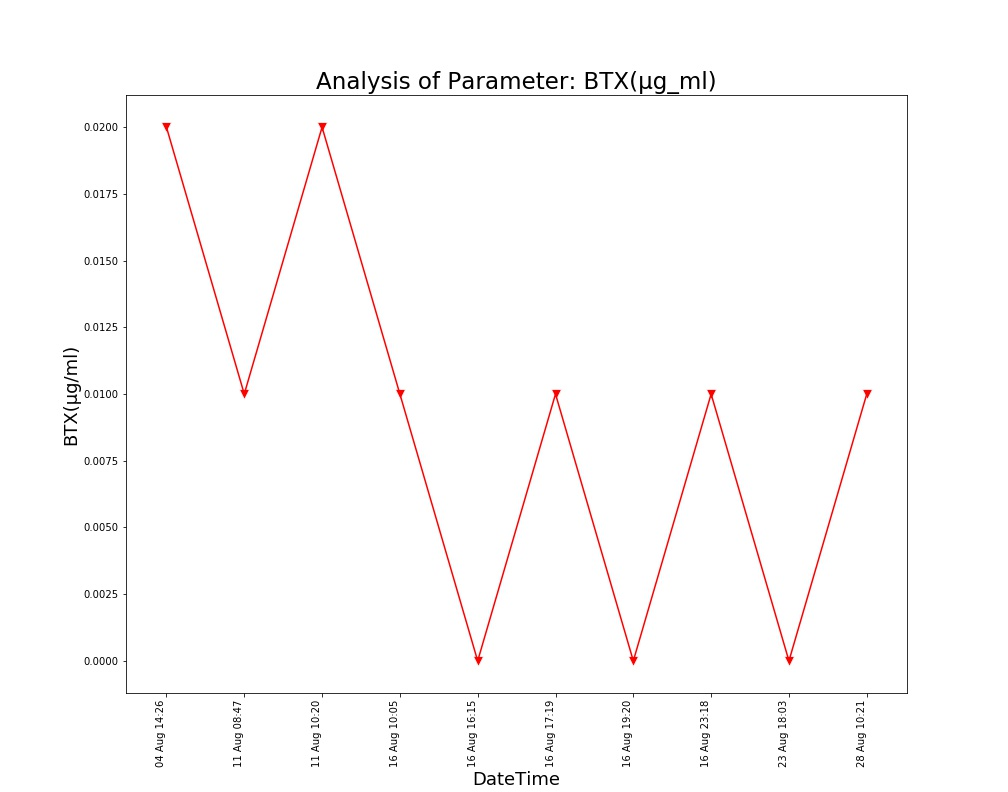

Values plotted in this chart, from the file beside it:
, DateTime, Date, Time, BTX(µg/ml)
0, 04 Aug 14:26, 04 Aug 2021, 14:26:24, 0.02
1, 11 Aug 08:47, 11 Aug 2021, 08:47:06, 0.01
2, 11 Aug 10:20, 11 Aug 2021, 10:20:04, 0.02
3, 16 Aug 10:05, 16 Aug 2021, 10:05:25, 0.01
4, 16 Aug 16:15, 16 Aug 2021, 16:15:54, 0.0
5, 16 Aug 17:19, 16 Aug 2021, 17:19:32, 0.01
6, 16 Aug 19:20, 16 Aug 2021, 19:20:17, 0.0
7, 16 Aug 23:18, 16 Aug 2021, 23:18:09, 0.01
8, 23 Aug 18:03, 23 Aug 2021, 18:03:46, 0.0
9, 28 Aug 10:21, 28 Aug 2021, 10:21:18, 0.01
